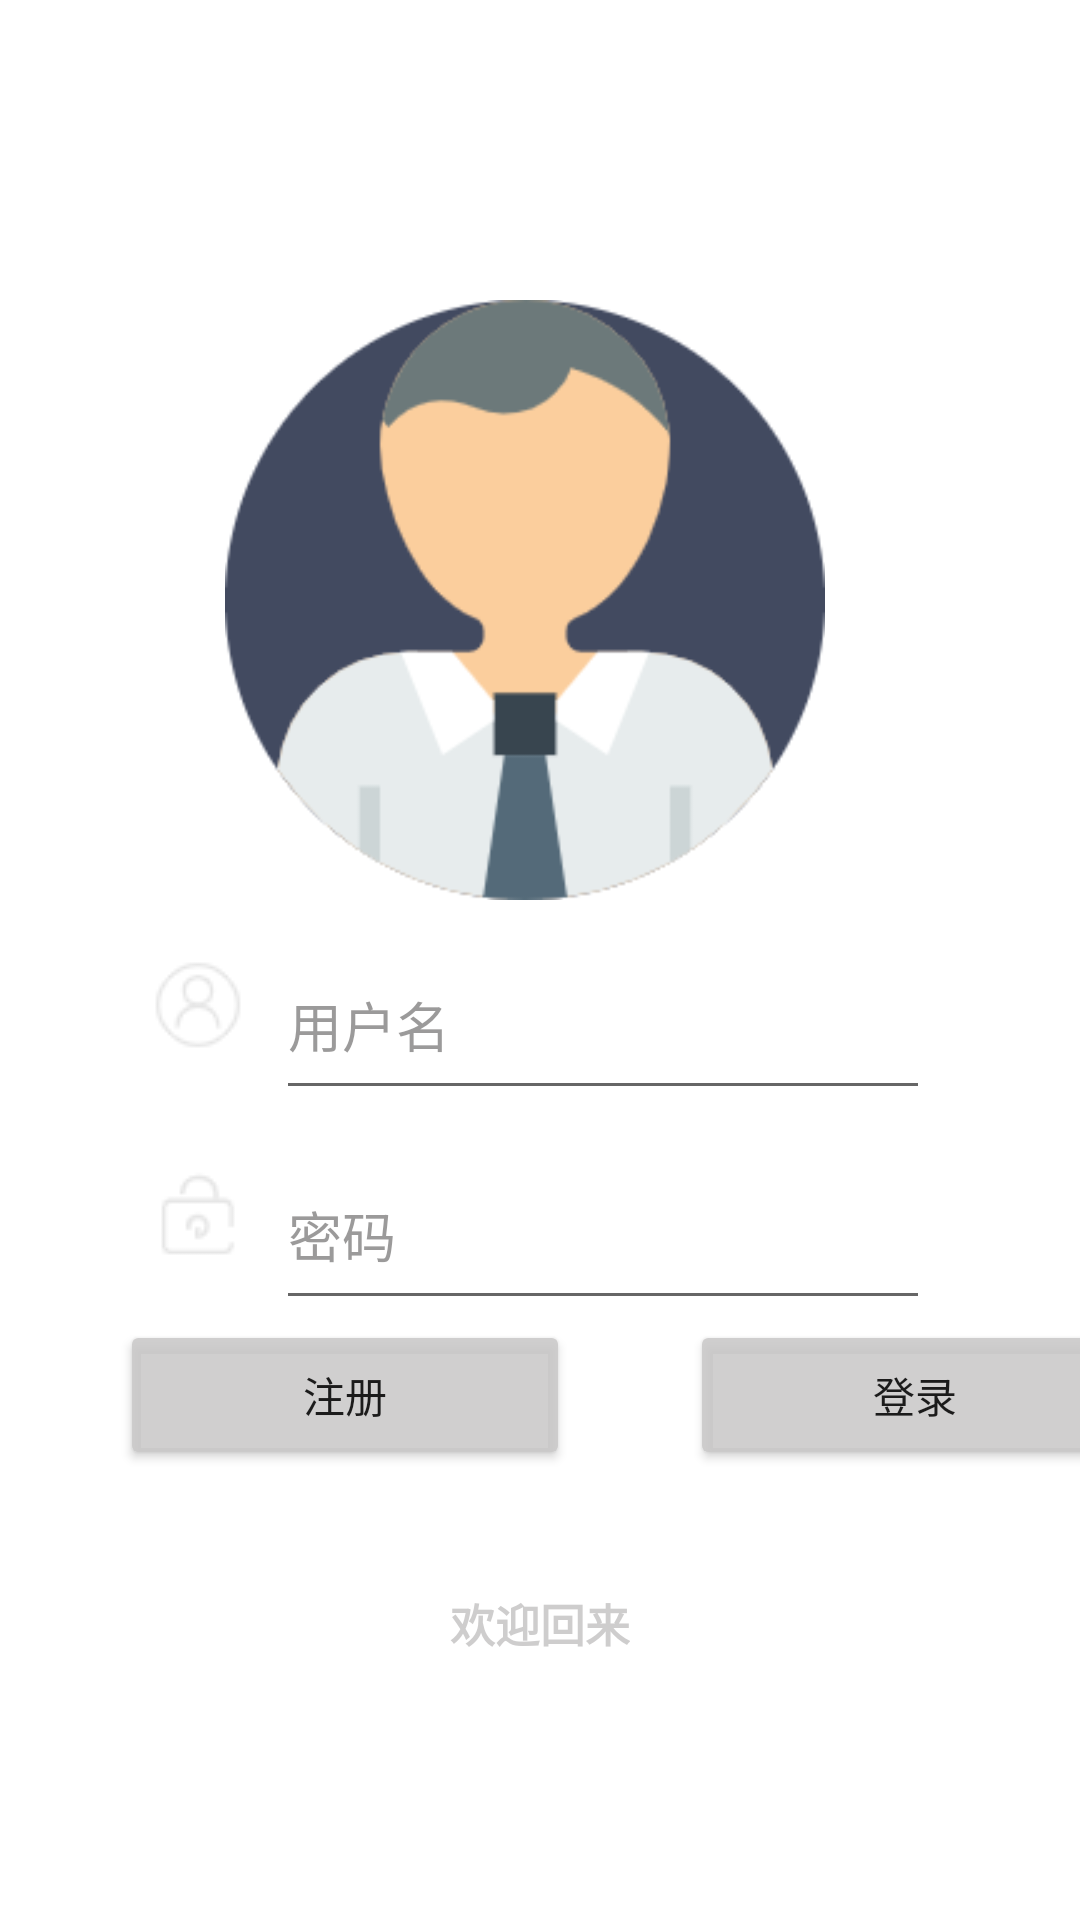

Write the Android layout XML for this screen, with the resource values it uses.
<!-- AndroidManifest.xml: application theme Theme.AndroidNewsUI -->
<!-- res/layout/activity_login.xml -->
<?xml version="1.0" encoding="utf-8"?>
<LinearLayout xmlns:android="http://schemas.android.com/apk/res/android"
    android:layout_width="match_parent"
    android:layout_height="match_parent"
    android:orientation="vertical">

    <ImageView
        android:layout_width="match_parent"
        android:layout_height="200dp"
        android:layout_marginTop="100dp"
        android:layout_marginEnd="10dp"
        android:src="@drawable/male"></ImageView>

    <LinearLayout
        android:layout_width="match_parent"
        android:layout_height="wrap_content">
        <ImageView
            android:layout_width="wrap_content"
            android:layout_height="match_parent"
            android:src="@drawable/username"
            android:layout_marginStart="50dp"
            android:layout_marginEnd="10dp"/>
        <EditText
            android:layout_width="match_parent"
            android:layout_height="60dp"
            android:layout_marginTop="10dp"
            android:layout_marginEnd="50dp"
            android:textColor="#92514F4F"
            android:text="用户名" />
    </LinearLayout>
    <LinearLayout
        android:layout_width="match_parent"
        android:layout_height="wrap_content">
        <ImageView
            android:layout_width="wrap_content"
            android:layout_height="match_parent"
            android:src="@drawable/password"
            android:layout_marginStart="50dp"
            android:layout_marginEnd="10dp"/>
        <EditText
            android:layout_width="match_parent"
            android:layout_height="60dp"
            android:layout_marginTop="10dp"
            android:layout_marginEnd="50dp"
            android:textColor="#92514F4F"
            android:text="密码" />
    </LinearLayout>

    <LinearLayout
        android:layout_width="wrap_content"
        android:layout_height="50dp"
        android:orientation="horizontal">

        <Button
            android:layout_width="150dp"
            android:layout_height="50dp"
            android:layout_marginStart="40dp"
            android:layout_marginEnd="40dp"
            android:text="注册"
            android:backgroundTint="#DFCAC9C9"/>

        <Button
            android:layout_width="150dp"
            android:layout_height="50dp"
            android:layout_marginEnd="40dp"
            android:text="登录"
            android:backgroundTint="#DFCAC9C9"/>
    </LinearLayout>
    <LinearLayout
        android:layout_marginTop="40dp"
        android:layout_width="wrap_content"
        android:layout_height="match_parent"
        android:layout_gravity="center">
        <TextView
            android:layout_width="match_parent"
            android:layout_height="wrap_content"
            android:textColor="#556C6868"
            android:textStyle="bold"
            android:textSize="15dp"
            android:text="欢迎回来"/>
    </LinearLayout>
</LinearLayout>
<!-- resources referenced by this layout -->
<resources>
  <!-- drawable male: png bitmap (drawable-v24, 14119 bytes) -->
  <!-- drawable password: png bitmap (drawable-v24, 787 bytes) -->
  <!-- drawable username: png bitmap (drawable-v24, 1179 bytes) -->
  <style name="Theme.AndroidNewsUI" parent="Theme.MaterialComponents.DayNight.DarkActionBar">
          
          <item name="colorPrimary">@color/purple_500</item>
          <item name="colorPrimaryVariant">@color/purple_700</item>
          <item name="colorOnPrimary">@color/white</item>
          
          <item name="colorSecondary">@color/teal_200</item>
          <item name="colorSecondaryVariant">@color/teal_700</item>
          <item name="colorOnSecondary">@color/black</item>
          
          <item name="android:statusBarColor" tools:targetApi="l">?attr/colorPrimaryVariant</item>
          
      </style>
  <color name="purple_500">#FF6200EE</color>
  <color name="purple_700">#FF3700B3</color>
  <color name="white">#FFFFFFFF</color>
  <color name="teal_200">#FF03DAC5</color>
  <color name="teal_700">#FF018786</color>
  <color name="black">#FF000000</color>
</resources>
